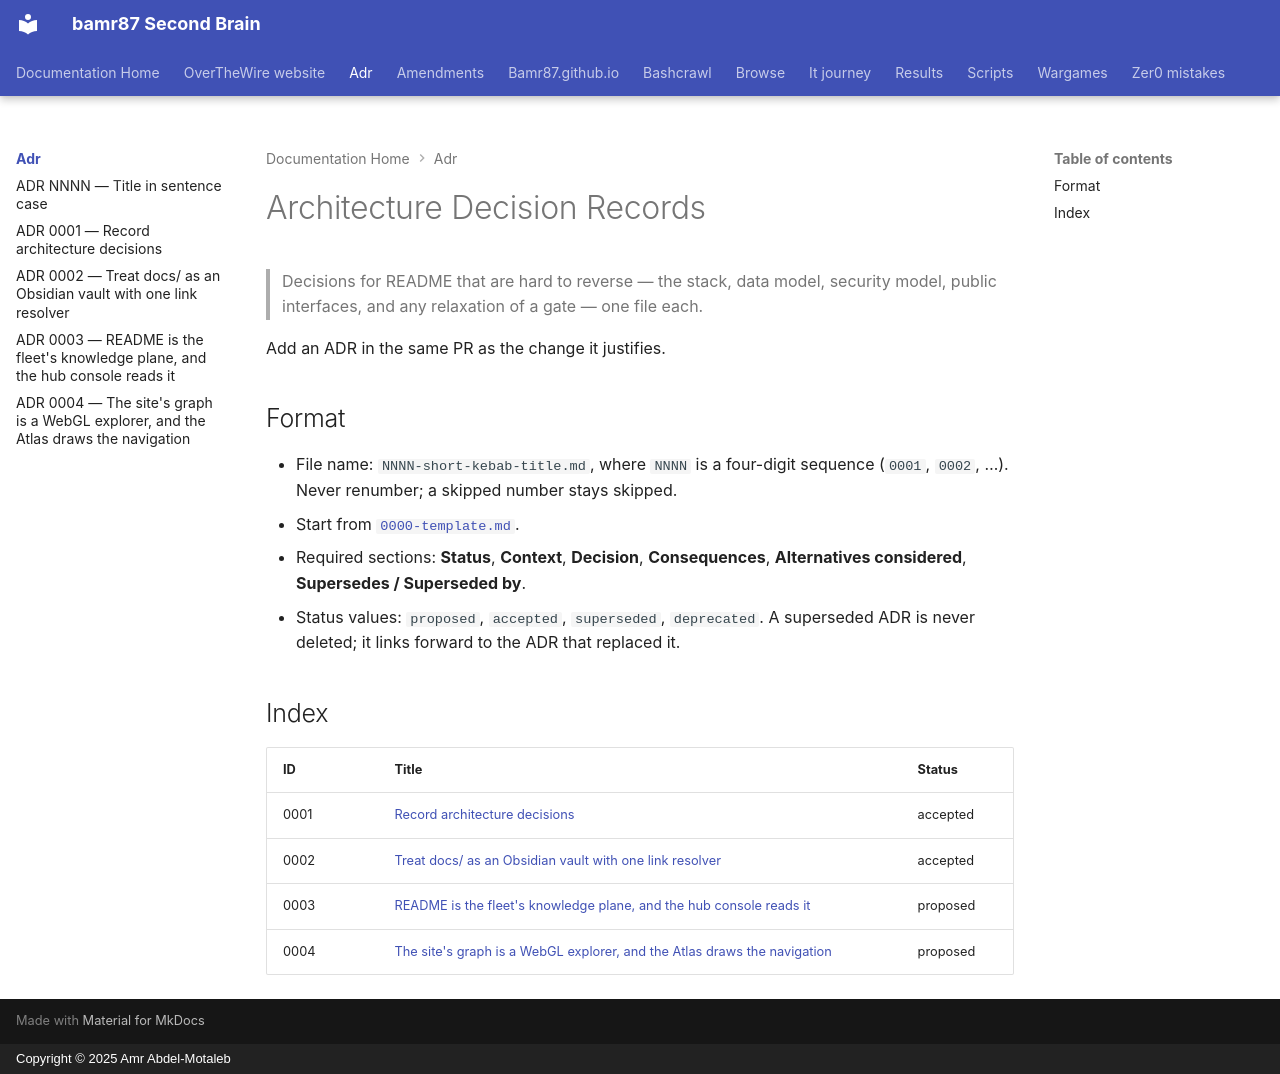

repository: bamr87/README · page: adr/index.html · generator: mkdocs · copyright: Copyright © 2025 Amr Abdel-Motaleb

<!-- kit: sdlc v0.1.0 · ADR index (UPS-WORK-04, decision D2: law-ai format) -->
# Architecture Decision Records

> Decisions for README that are hard to reverse — the stack, data model, security model, public interfaces, and any relaxation of a gate — one file each.

Add an ADR in the same PR as the change it justifies.

## Format

- File name: `NNNN-short-kebab-title.md`, where `NNNN` is a four-digit sequence (`0001`, `0002`, …). Never renumber; a skipped number stays skipped.
- Start from [`0000-template.md`](0000-template.md).
- Required sections: **Status**, **Context**, **Decision**, **Consequences**, **Alternatives considered**, **Supersedes / Superseded by**.
- Status values: `proposed`, `accepted`, `superseded`, `deprecated`. A superseded ADR is never deleted; it links forward to the ADR that replaced it.

## Index

| ID | Title | Status |
| --- | --- | --- |
| 0001 | [Record architecture decisions](0001-record-architecture-decisions.md) | accepted |
| 0002 | [Treat docs/ as an Obsidian vault with one link resolver](0002-docs-as-an-obsidian-vault.md) | accepted |
| 0003 | [README is the fleet's knowledge plane, and the hub console reads it](0003-readme-as-the-fleet-knowledge-plane.md) | proposed |
| 0004 | [The site's graph is a WebGL explorer, and the Atlas draws the navigation](0004-webgl-graph-explorer-and-atlas.md) | proposed |
